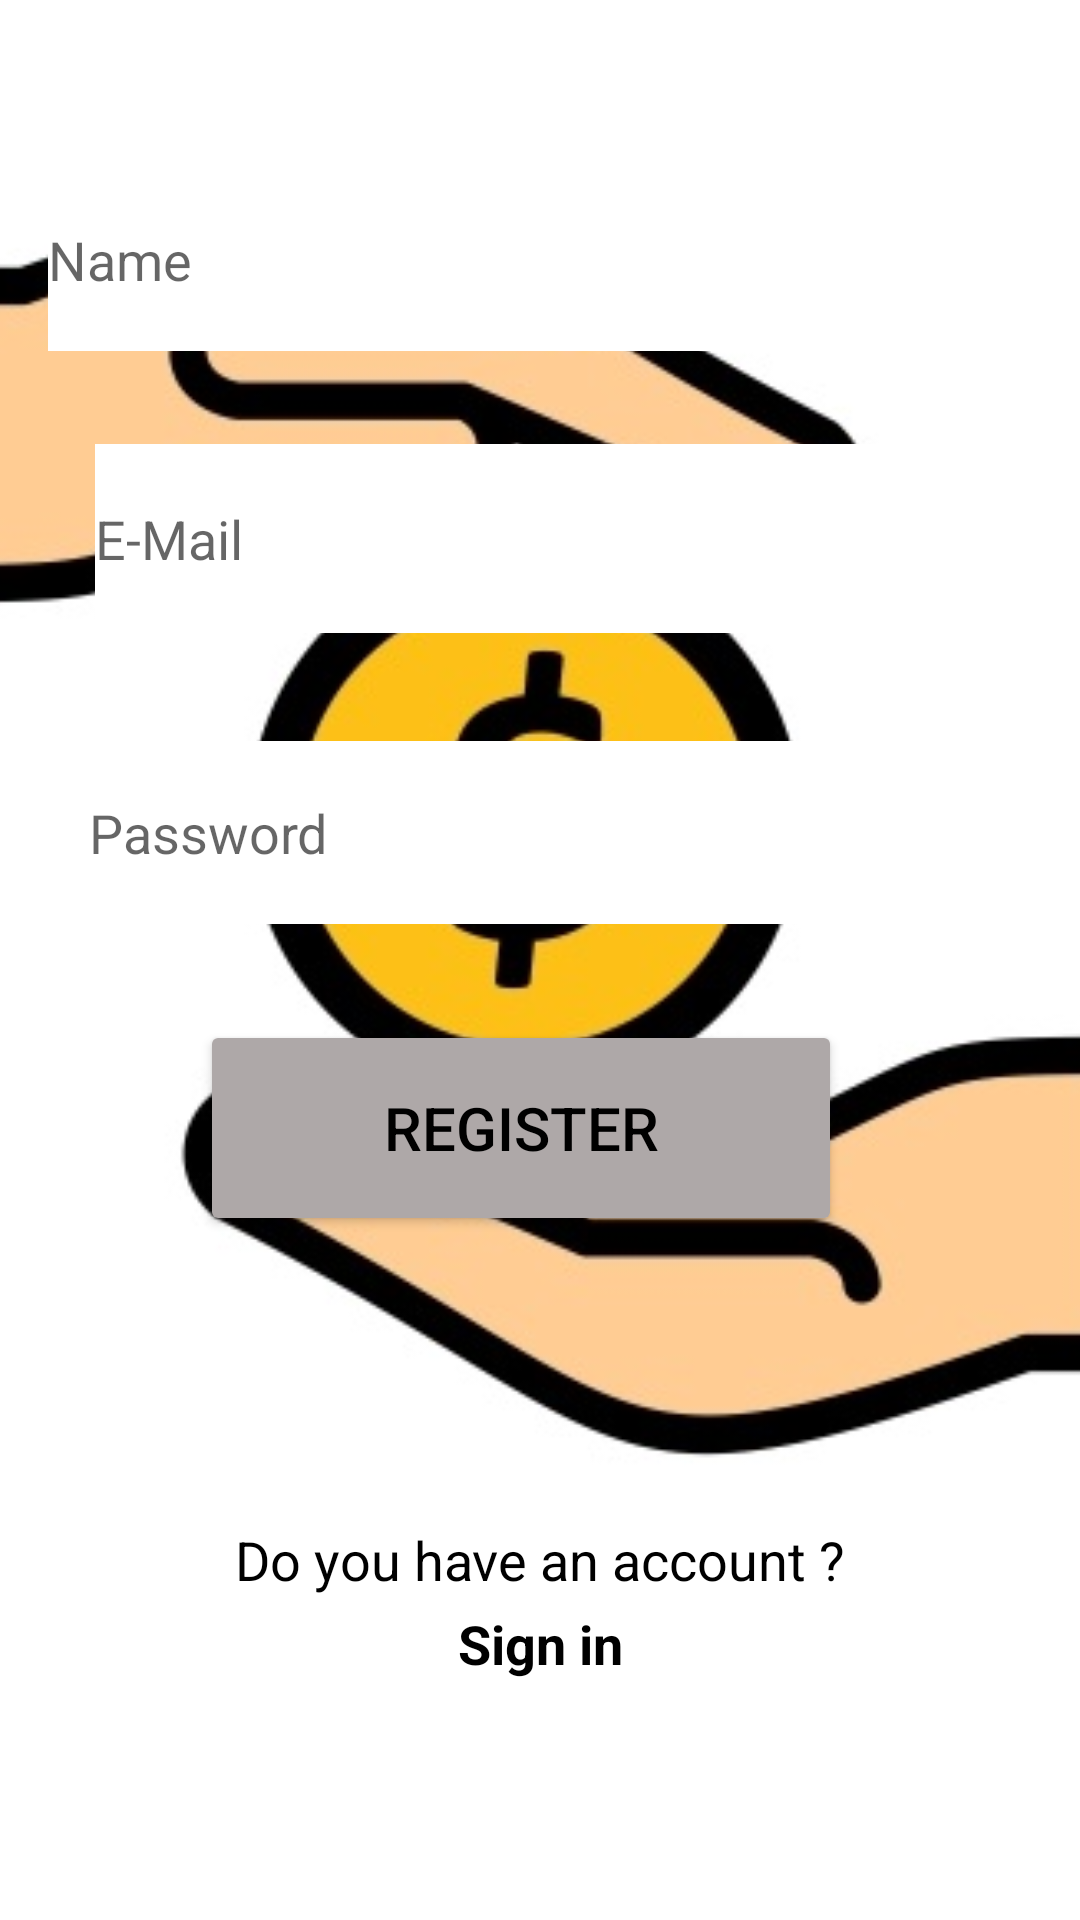

Here is an Android app screen rendered from its layout file. Give the layout XML and the strings, colors and styles it references.
<!-- AndroidManifest.xml: application theme Theme.19524301_MinhHong_TH -->
<!-- res/layout/activity_regisster.xml -->
<?xml version="1.0" encoding="utf-8"?>
<androidx.constraintlayout.widget.ConstraintLayout xmlns:android="http://schemas.android.com/apk/res/android"
    xmlns:app="http://schemas.android.com/apk/res-auto"
    xmlns:tools="http://schemas.android.com/tools"
    android:layout_width="match_parent"
    android:layout_height="match_parent">

    <ImageView
        android:id="@+id/imageView3"
        android:layout_width="416dp"
        android:layout_height="731dp"
        app:layout_constraintBottom_toBottomOf="parent"
        app:layout_constraintEnd_toEndOf="parent"
        app:layout_constraintHorizontal_bias="0.6"
        app:layout_constraintStart_toStartOf="parent"
        app:layout_constraintTop_toTopOf="parent"
        app:layout_constraintVertical_bias="1.0"
        app:srcCompat="@drawable/pngtree_vector_money_saving_icon_png_image_1578966" />

    <TextView
        android:id="@+id/textView3"
        android:layout_width="wrap_content"
        android:layout_height="wrap_content"
        android:layout_marginTop="32dp"
        android:text="CREATE NEW ACCOUNT"
        android:textColor="#F44336"
        android:textSize="32sp"
        android:textStyle="bold"
        app:layout_constraintEnd_toEndOf="parent"
        app:layout_constraintStart_toStartOf="parent"
        app:layout_constraintTop_toTopOf="@+id/imageView3" />

    <EditText
        android:id="@+id/tv_registeremail"
        android:layout_width="296dp"
        android:layout_height="63dp"
        android:layout_marginTop="164dp"
        android:ems="10"
        android:hint="E-Mail"
        android:background="@color/white"
        android:inputType="textEmailAddress"
        app:layout_constraintEnd_toEndOf="parent"
        app:layout_constraintHorizontal_bias="0.495"
        app:layout_constraintStart_toStartOf="parent"
        app:layout_constraintTop_toBottomOf="@+id/textView3" />

    <EditText
        android:id="@+id/tv_rigisstername"
        android:layout_width="292dp"
        android:layout_height="61dp"
        android:layout_marginTop="72dp"
        android:background="@color/white"
        android:ems="10"
        android:hint="Name"
        android:inputType="textPersonName"
        app:layout_constraintEnd_toEndOf="parent"
        app:layout_constraintHorizontal_bias="0.487"
        app:layout_constraintStart_toStartOf="@+id/imageView3"
        app:layout_constraintTop_toBottomOf="@+id/textView3" />

    <EditText
        android:id="@+id/tv_rigissterpassword"
        android:layout_width="292dp"
        android:layout_height="61dp"
        android:layout_marginBottom="332dp"
        android:background="@color/white"
        android:ems="10"
        android:hint="Password"
        android:inputType="textPersonName"
        app:layout_constraintBottom_toBottomOf="@+id/imageView3"
        app:layout_constraintEnd_toEndOf="@+id/imageView3"
        app:layout_constraintHorizontal_bias="0.508"
        app:layout_constraintStart_toStartOf="@+id/imageView3" />

    <Button
        android:id="@+id/btn_register"
        android:layout_width="214dp"
        android:layout_height="72dp"
        android:layout_marginBottom="228dp"
        android:backgroundTint="#AEA8A8"
        android:text="REGISTER"
        android:textColor="#000000"
        android:textSize="20sp"
        app:layout_constraintBottom_toBottomOf="@+id/imageView3"
        app:layout_constraintEnd_toEndOf="@+id/imageView3"
        app:layout_constraintHorizontal_bias="0.495"
        app:layout_constraintStart_toStartOf="@+id/imageView3" />

    <TextView
        android:id="@+id/textView2"
        android:layout_width="wrap_content"
        android:layout_height="0dp"
        android:layout_marginBottom="108dp"
        android:text="Do you have an account ?"
        android:textColor="@color/black"
        android:textSize="18sp"
        android:textStyle="normal"
        app:layout_constraintBottom_toBottomOf="@+id/imageView3"
        app:layout_constraintEnd_toEndOf="parent"
        app:layout_constraintStart_toStartOf="parent" />

    <TextView
        android:id="@+id/textViewSignIn"
        android:layout_width="wrap_content"
        android:layout_height="0dp"
        android:layout_marginBottom="80dp"
        android:text="Sign in"
        android:textColor="@color/black"
        android:textSize="18sp"
        android:textStyle="bold"
        app:layout_constraintBottom_toBottomOf="parent"
        app:layout_constraintEnd_toEndOf="parent"
        app:layout_constraintStart_toStartOf="parent" />


</androidx.constraintlayout.widget.ConstraintLayout>
<!-- resources referenced by this layout -->
<resources>
  <!-- drawable pngtree_vector_money_saving_icon_png_image_1578966: jpg bitmap (drawable, 34957 bytes) -->
  <style name="Theme.19524301_MinhHong_TH" parent="Theme.MaterialComponents.DayNight.DarkActionBar">
          
          <item name="colorPrimary">@color/purple_500</item>
          <item name="colorPrimaryVariant">@color/purple_700</item>
          <item name="colorOnPrimary">@color/white</item>
          
          <item name="colorSecondary">@color/teal_200</item>
          <item name="colorSecondaryVariant">@color/teal_700</item>
          <item name="colorOnSecondary">@color/black</item>
          
          <item name="android:statusBarColor" tools:targetApi="l">?attr/colorPrimaryVariant</item>
          
      </style>
  <!-- not gathered from this repository: default colours our renderer supplied (Android Studio template values) -->
  <color name="purple_500">#FF6200EE</color>
  <color name="purple_700">#FF3700B3</color>
  <color name="teal_200">#FF03DAC5</color>
  <color name="teal_700">#FF018786</color>
  <color name="black">#FF000000</color>
  <color name="white">#FFFFFFFF</color>
</resources>
